Photos from the image-classification dataset "plantbase_images" in the GitHub repository JoshEagle/plantbase. Its 16 classes are: Ajuga, Allium, Campanula, Cirsium, Crataegus, Gentiana, Geranium, Iris, Malva, Narcissus, Ophrys, Rosa, Trifolium, Verbascum, Veronica, Viola.

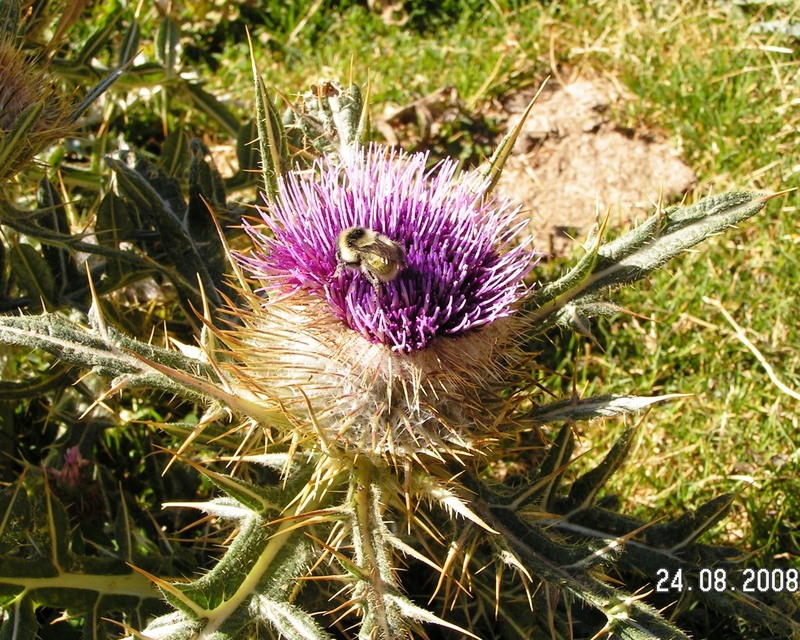
Label: Cirsium

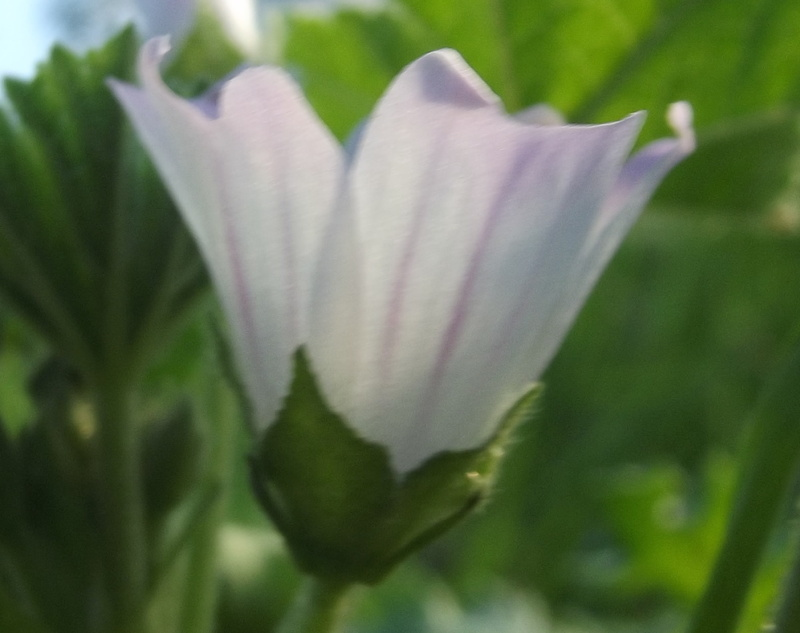
Label: Malva

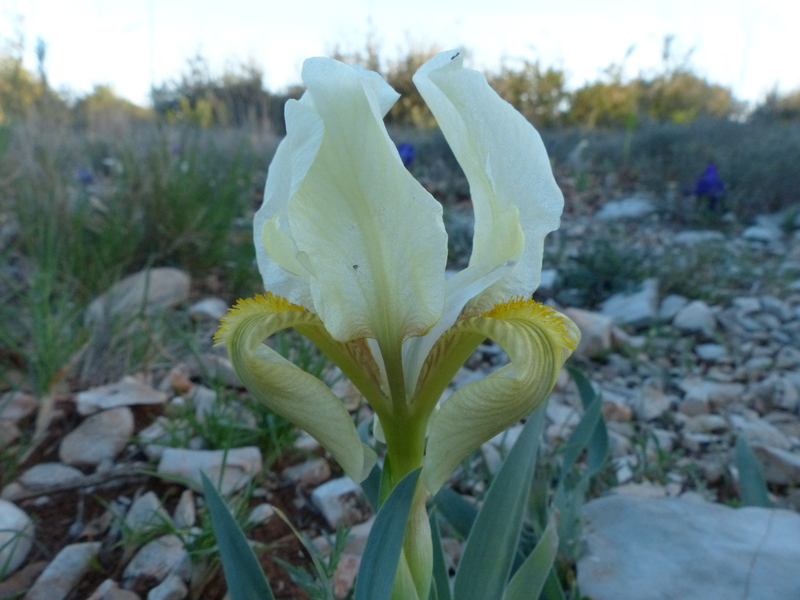
Label: Iris

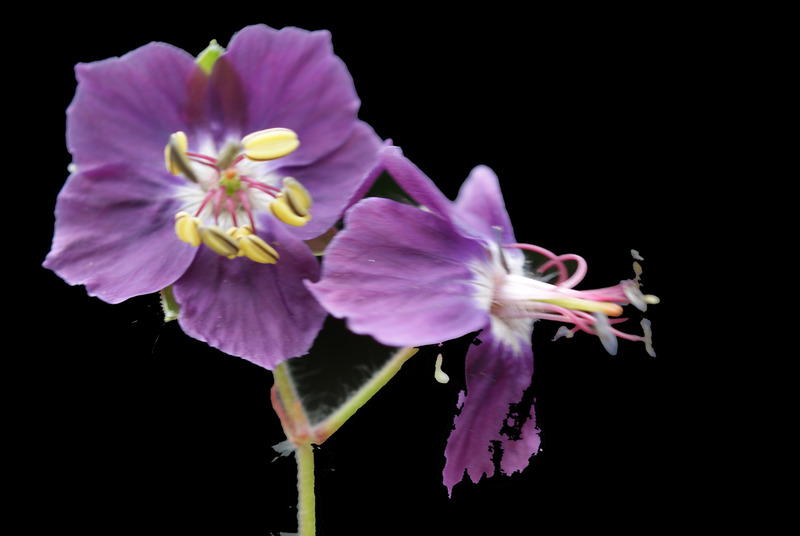
Label: Geranium

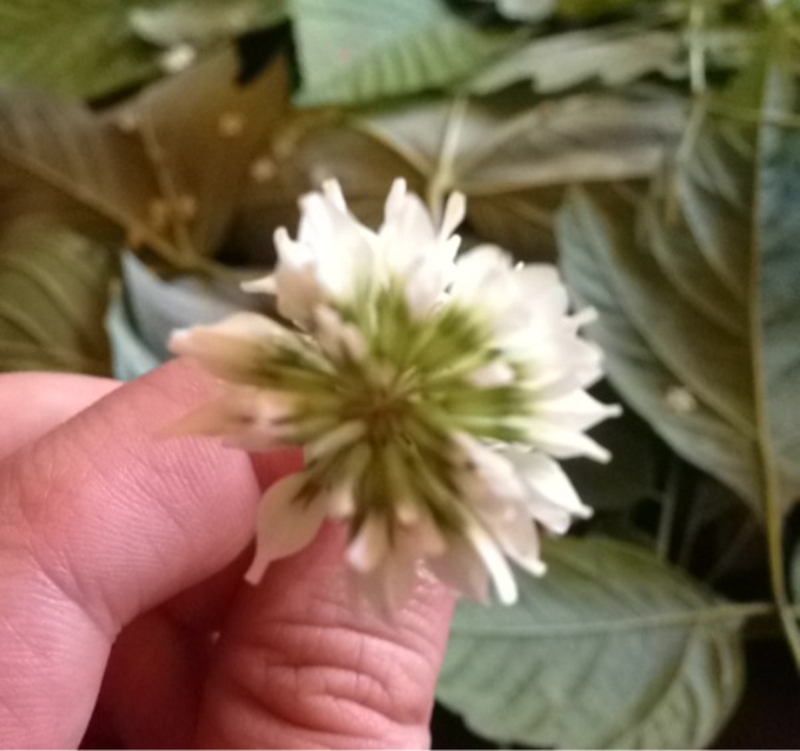
Label: Trifolium

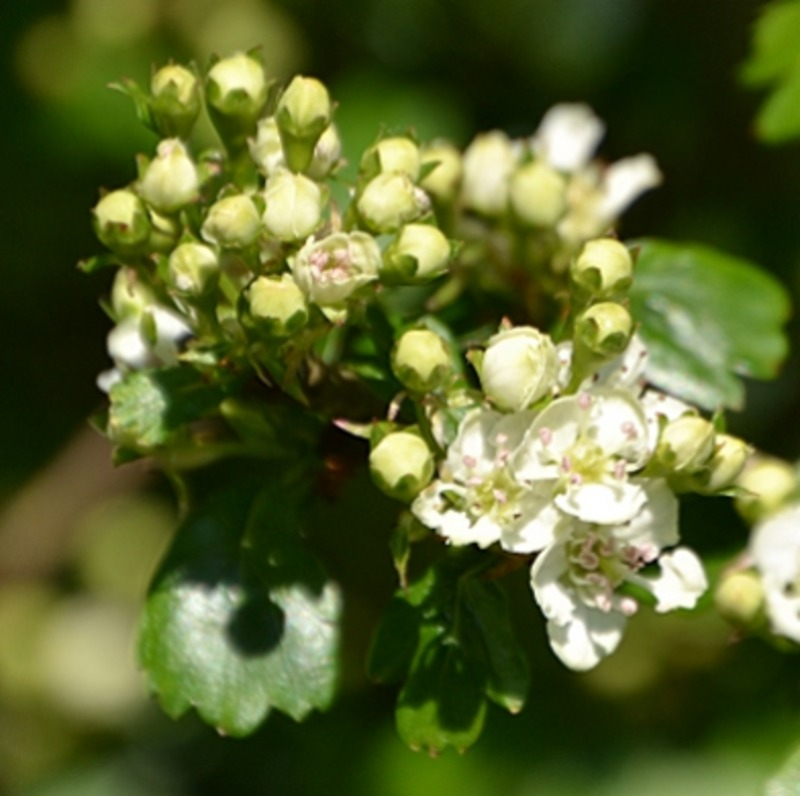
Label: Crataegus
